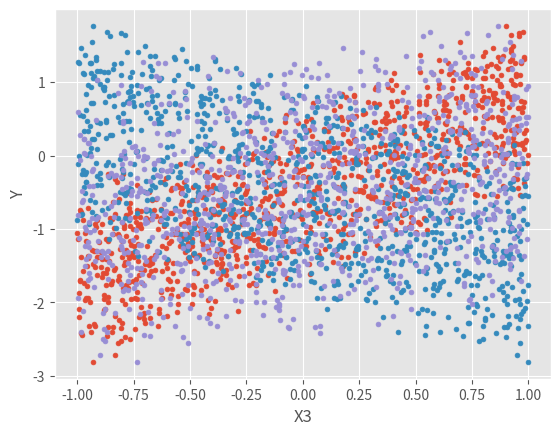

Reproduce this figure in Python. (Note: this script raises an exception after producing the figure.)
import numpy as np
import matplotlib.pyplot as plt
import scipy.optimize as opt

# this line is like setting a rule for picking random numbers, in this case the rule is 
# to always start as the specific position 0
# as a result, you'll always pull out the same sequence of numbers and the results are 
# re-producible
np.random.seed(0)
plt.style.use('ggplot')

dataLength = 1000
featureCount = 3

# np.zeros creates a new array, fills the entire array with zeros
# with the provided arguments, it creates a 2d array with 1000 rows and 3 columns (1000*3)
# it creates a matrix in this case
X = np.zeros((dataLength, featureCount))

# we only have 1 feature here (1000*1)
Y = np.zeros((dataLength, 1))

# going from 0 to 999
for i in range(dataLength) :
    # selecting row i of matrix X and all columns in that row
    # generating 3 random values between -1 (inclusive) and 1(exclusive) and populating all columns of row i 
    # of matrix X
    X[i, :] = np.random.uniform(-1, 1, featureCount)
    # coefficients are preferred
    # populating row i and column 0 of matrix Y (matrix Y has one column only)
    Y[i, 0] = 1.2*X[i,0] - 0.9*X[i,1] + 0.4*X[i,2] - 0.5
    

# -1 is inclusive : any random number can be -1 
# 1 is exclusive : no random number can be 1, the range goes up to 1 , but doesn't touch 1

for i in range(featureCount):
    plt.scatter(X[:, i], Y[:, 0], s=12)
    plt.xlabel(f'X{i+1}')
    plt.ylabel('Y')
    plt.show()
    
    
def Model (A: np.ndarray, B: float, X: np.ndarray) :
    # A: 3*1 , B:  A floating-point number representing a bias term , X: 1000*3
    res = np.dot(X,A) + B
    # np.dot returns a matrix, res is : 1000 * 1
    return res.reshape(-1, 1)


# why do we need bias ? 

# Imagine you're trying to predict how much popcorn you'll need for a movie night based on 
# the number of people attending. You figure a linear relationship might work: more people, more popcorn.

# Linear Model:  This is like drawing a straight line on a graph, where the x-axis represents the number of 
# people and the y-axis represents the amount of popcorn.

# Perfect Fit (not realistic):  In a perfect world, all the data points (number of people, amount of 
# popcorn they eat) would fall exactly on this line.

# Real-world Data:  People have different appetites, some might share popcorn, and there might be other 
# snacks. So, the data points will likely scatter around the line, not forming a perfect fit.

# Bias as an Adjustment:  Imagine you're drawing a straight line to predict something, like movie 
# night popcorn based on the number of people. The bias term (B) is like a magic button that lets 
# you move the whole line up or down. This helps you get the line closer to the actual popcorn needs 
# of your friends (data points), even if some eat more or less than average

# There are two main reasons why you might need to move the line up or down in linear regression using the bias term (B):
# Linear models are good at capturing linear trends, but the real world is rarely perfectly linear


# Upward Bias (B positive): If your model consistently underestimates (predicts lower values than reality),
# you might need to move the line up with a positive bias. This is like adding a constant "buffer" to your 
# predictions to account for missing factors or data variations.

# Downward Bias (B negative): In the opposite case, if your model overestimates (predicts higher values),
# you might use a negative bias to shift the line down.

# res.reshape(2,3) creates a 2D array with 2 rows and 3 columns 
# res.reshape(-1,1) creates an array where we have as many rows as possible while preserving the total 
# number of the elements from the original array and 1 column


def Error(P: np.ndarray, X: np.ndarray, Y: np.ndarray) :
    A = P[:, -1]
    B = P[-1]
    res = Model(A, B, X)
    # ei = Y - res , real minus model predicted value , to the power of 2 
    # using root mean squared error 
    error = np.mean(np.power(Y - res, 2))
    print(f'MSE: {error}')
    return error


# as in regression formula: y^ = b + a1x1 + a2x2 + ... + afxf
parametersCount = featureCount + 1

# P0 is the starting point for the optimization algorithm, it is an array
P0 = np.random.uniform(-1, 1, parametersCount)

# args(X, Y) are additional arguments that will be passed to the Error function during optimization.
# slsqp : optimization algorithm
result = opt.minimize(Error, P0, args = (X, Y), method='slsqp')
print(result)